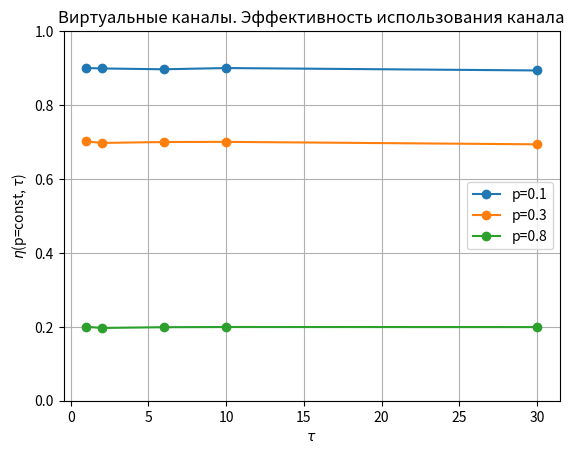
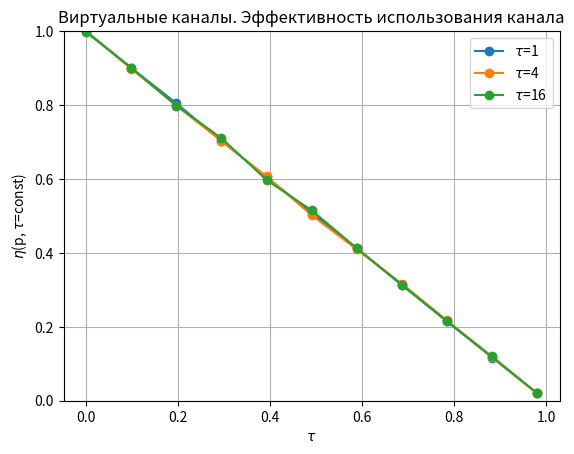

Recreate these plots in Python, in order.
import matplotlib.pyplot as plt
import numpy as np
import random

def effiency_channel(p, tau, count_messages= 10_000):
    need_deliver_messages = count_messages

    TOTAL_TIME = 0
    vch_tx_work_status = [False] * (tau + 1)  #
    vch_rx_ack = [True] * (tau + 1)  # Готовность к приему [равно (+) квитанции до этого]

    translate_flag = False

    step = 0
    while need_deliver_messages > 0 or translate_flag:
        # print(f"step= {step}")
        step += 1

        for i in range(tau + 1):
            TOTAL_TIME += 1

            if need_deliver_messages > 0 and vch_rx_ack[i] == True:
                vch_tx_work_status[i] = True
                need_deliver_messages -= 1

            elif need_deliver_messages <= 0 and vch_rx_ack[i] == True:
                vch_tx_work_status[i] = False

            # Разыгрываем будет доставлено сообщение или нет
            vch_rx_ack[i] = False if random.random() < p else True

        translate_flag = any(vch_tx_work_status)

    return count_messages / TOTAL_TIME




if __name__ == "__main__":
    COUNT_MESSAGES = 50_000

    tau_list_Pconst = [1, 2, 6, 10, 30]
    p_list_Pconst = [0.1, 0.3, 0.8]

    plt.figure()
    plt.title(f"Виртуальные каналы. Эффективность использования канала")
    plt.xlabel(f"$\\tau$")
    plt.ylabel(f"$\eta$(p=const, $\\tau$)")
    plt.ylim([0, 1])

    for p in p_list_Pconst:
        print(f"p=const, p={p}")
        efficiency_list = [effiency_channel(p, tau) for tau in tau_list_Pconst]
        plt.plot(tau_list_Pconst, efficiency_list, label=f"p={p}", marker="o")

    plt.grid()
    plt.legend()
    plt.show()


    tau_list_TAUconst = [1, 4, 16]
    p_list_TAUconst = np.linspace(0, 0.98, 11)

    plt.figure()
    plt.title(f"Виртуальные каналы. Эффективность использования канала")
    plt.xlabel(f"$\\tau$")
    plt.ylabel(f"$\eta$(p, $\\tau$=const)")
    plt.ylim([0, 1])

    for tau in tau_list_TAUconst:
        print(f"tau=const, tau={tau}")
        efficiency_list = [effiency_channel(p, tau) for p in p_list_TAUconst]
        plt.plot(p_list_TAUconst, efficiency_list, label=f"$\\tau$={tau}", marker="o")

    plt.grid()
    plt.legend()
    plt.show()